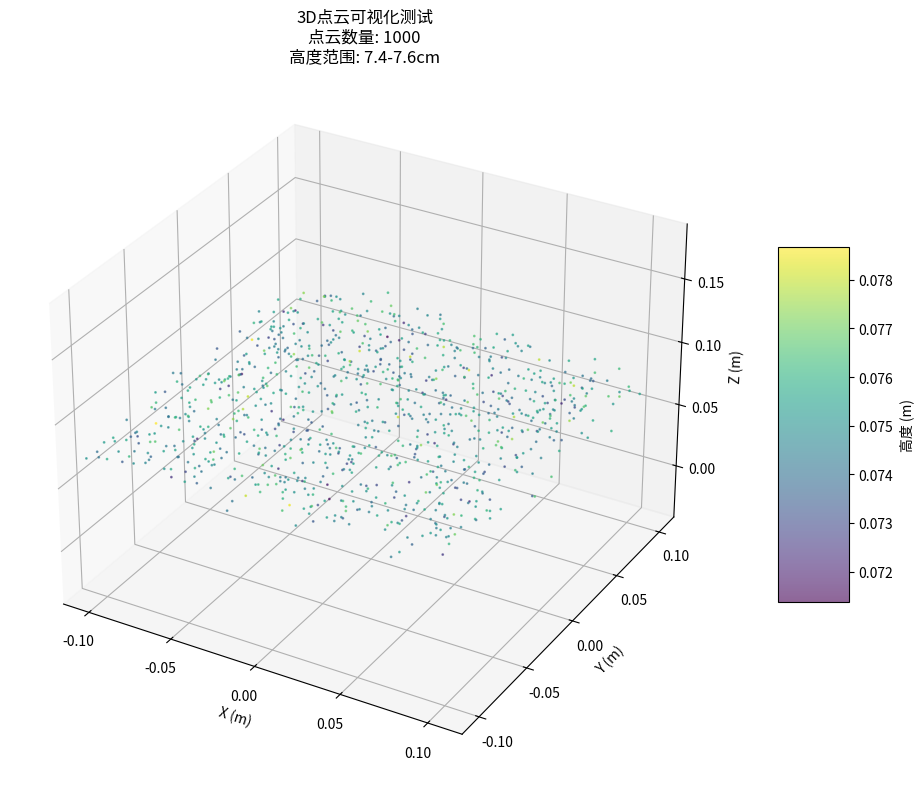

Here is the Python script that generated this plot:
#!/usr/bin/env python3
# -*- coding: utf-8 -*-
"""
3D点云可视化测试脚本
用于测试matplotlib 3D可视化功能
"""

import numpy as np
import matplotlib.pyplot as plt
from mpl_toolkits.mplot3d import Axes3D

def test_3d_visualization():
    """测试3D可视化功能"""
    print("开始测试3D可视化功能...")
    
    # 生成测试点云数据
    np.random.seed(42)
    n_points = 1000
    
    # 生成在指定高度范围内的点云
    x = np.random.uniform(-0.1, 0.1, n_points)
    y = np.random.uniform(-0.1, 0.1, n_points)
    z = np.random.uniform(0.074, 0.076, n_points)  # 7.4-7.6cm高度范围
    
    # 添加一些噪声
    x += np.random.normal(0, 0.01, n_points)
    y += np.random.normal(0, 0.01, n_points)
    z += np.random.normal(0, 0.001, n_points)
    
    # 创建点云数组
    pointcloud = np.column_stack([x, y, z])
    
    print(f"生成了 {len(pointcloud)} 个测试点云点")
    print(f"高度范围: {z.min()*100:.2f}cm - {z.max()*100:.2f}cm")
    
    # 创建3D图形
    fig = plt.figure(figsize=(12, 8))
    ax = fig.add_subplot(111, projection='3d')
    
    # 根据高度着色
    colors = z
    
    # 绘制3D散点图
    scatter = ax.scatter(x, y, z, c=colors, cmap='viridis', s=1, alpha=0.6)
    
    # 设置坐标轴标签
    ax.set_xlabel('X (m)')
    ax.set_ylabel('Y (m)')
    ax.set_zlabel('Z (m)')
    
    # 设置标题
    ax.set_title(f'3D点云可视化测试\n点云数量: {len(pointcloud)}\n高度范围: 7.4-7.6cm')
    
    # 添加颜色条
    cbar = plt.colorbar(scatter, ax=ax, shrink=0.5, aspect=5)
    cbar.set_label('高度 (m)')
    
    # 设置相等的坐标轴比例
    max_range = np.array([x.max()-x.min(), y.max()-y.min(), z.max()-z.min()]).max() / 2.0
    mid_x = (x.max()+x.min()) * 0.5
    mid_y = (y.max()+y.min()) * 0.5
    mid_z = (z.max()+z.min()) * 0.5
    ax.set_xlim(mid_x - max_range, mid_x + max_range)
    ax.set_ylim(mid_y - max_range, mid_y + max_range)
    ax.set_zlim(mid_z - max_range, mid_z + max_range)
    
    # 添加网格
    ax.grid(True, alpha=0.3)
    
    # 显示图形
    plt.tight_layout()
    plt.show()
    
    print("3D可视化测试完成！")

if __name__ == "__main__":
    test_3d_visualization()




